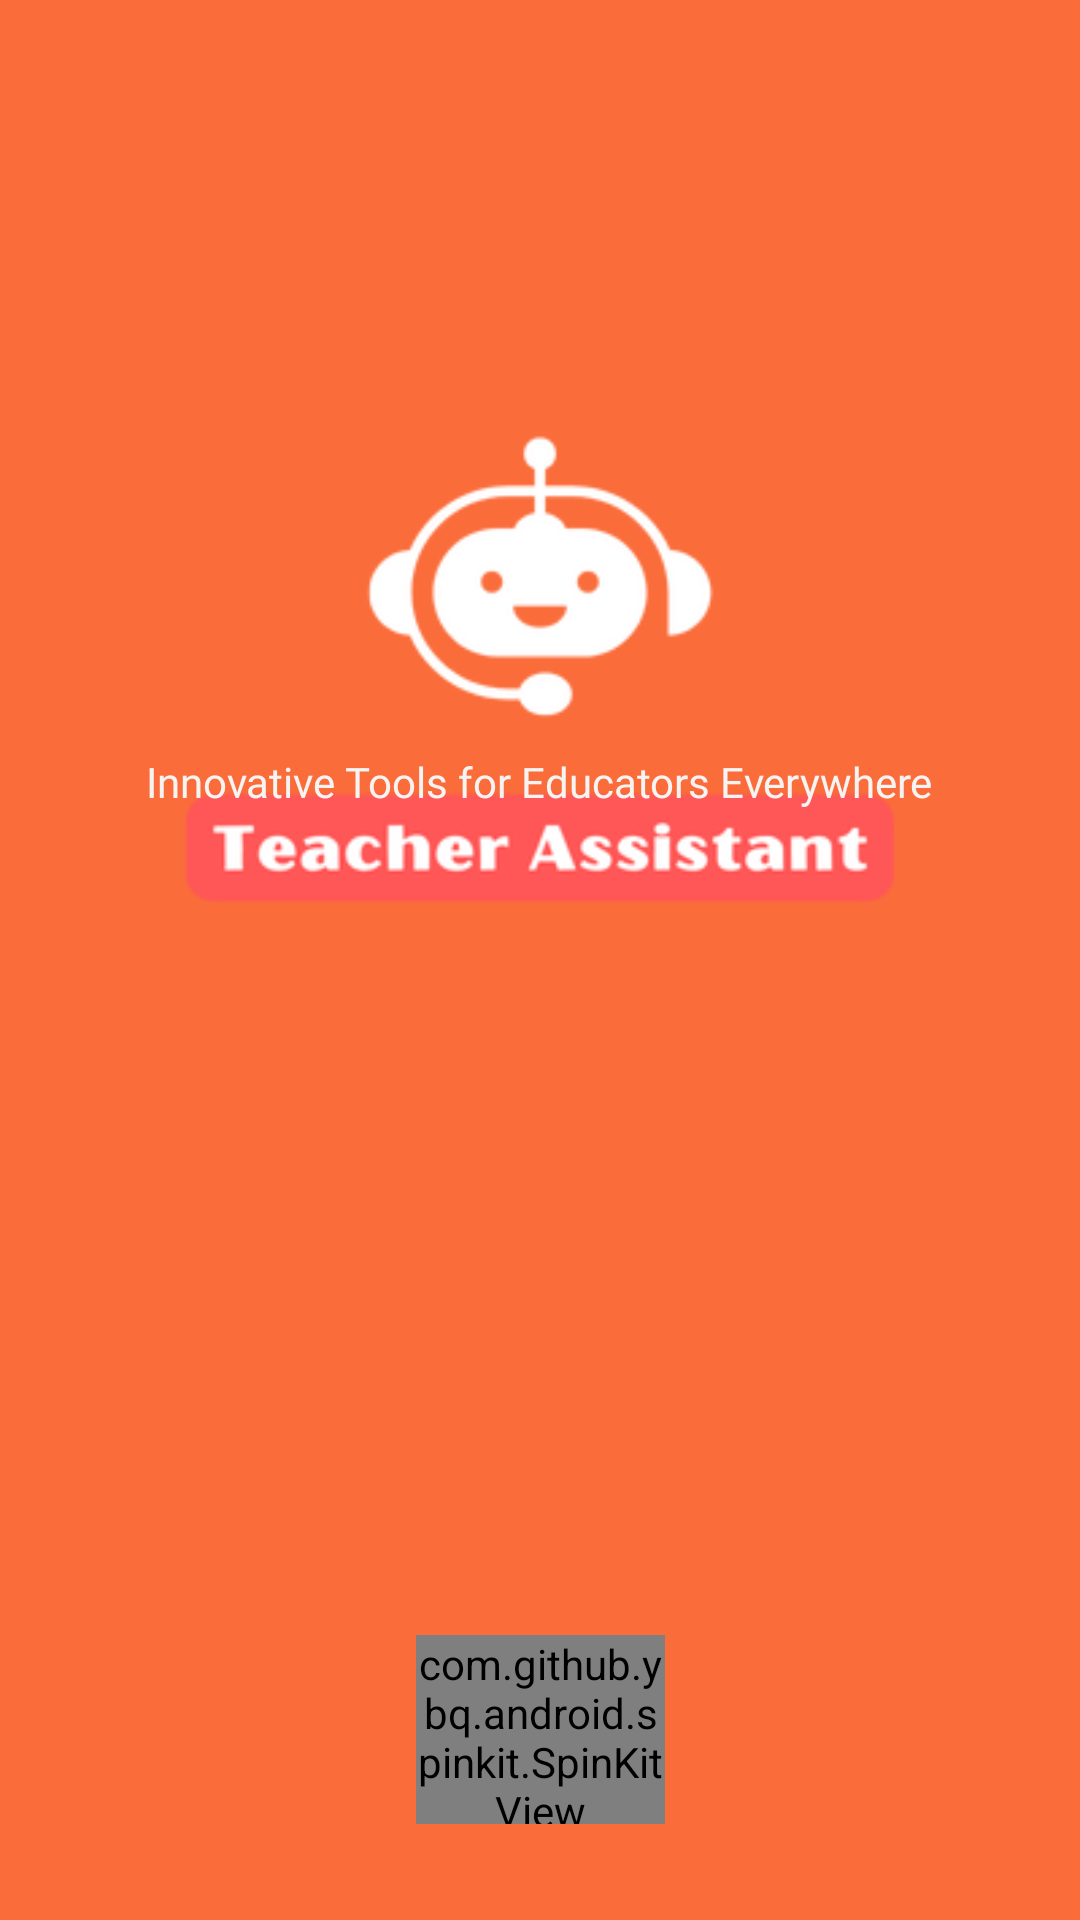

Produce the Android XML layout that renders to this screen, including the resource entries it uses.
<!-- AndroidManifest.xml: activity theme Theme.TeacherAssistant -->
<!-- res/layout/activity_main.xml -->
<?xml version="1.0" encoding="utf-8"?>
<androidx.constraintlayout.widget.ConstraintLayout xmlns:android="http://schemas.android.com/apk/res/android"
    xmlns:app="http://schemas.android.com/apk/res-auto"
    xmlns:tools="http://schemas.android.com/tools"
    android:layout_width="match_parent"
    android:layout_height="match_parent"
    android:background="@color/orng_bg"
    tools:context=".Splash.MainActivity">

    <ImageView
        android:id="@+id/imageView"
        android:layout_width="wrap_content"
        android:layout_height="wrap_content"
        app:layout_constraintBottom_toBottomOf="parent"
        app:layout_constraintEnd_toEndOf="parent"
        app:layout_constraintStart_toStartOf="parent"
        app:layout_constraintTop_toTopOf="parent"
        app:layout_constraintVertical_bias="0.265"
        app:srcCompat="@drawable/app_logo_white2" />

    <com.github.ybq.android.spinkit.SpinKitView
        android:id="@+id/spin_kit"
        style="@style/SpinKitView.Large.ThreeBounce"
        android:layout_width="83dp"
        android:layout_height="63dp"
        android:layout_gravity="center"
        android:layout_marginBottom="32dp"
        app:SpinKit_Color="@color/white"
        app:layout_constraintBottom_toBottomOf="parent"
        app:layout_constraintEnd_toEndOf="parent"
        app:layout_constraintStart_toStartOf="parent" />

    <TextView
        android:id="@+id/splashText"
        android:layout_width="wrap_content"
        android:layout_height="wrap_content"
        android:layout_marginBottom="275dp"
        android:fontFamily="@font/roboto_condensed_bold"
        android:text="@string/innovative_tools_for_educators_everywhere"
        android:textColor="#F6F3F3"
        app:layout_constraintBottom_toTopOf="@+id/spin_kit"
        app:layout_constraintEnd_toEndOf="parent"
        app:layout_constraintHorizontal_bias="0.497"
        app:layout_constraintStart_toStartOf="parent" />

</androidx.constraintlayout.widget.ConstraintLayout>
<!-- resources referenced by this layout -->
<resources>
  <color name="orng_bg">#fa6c3a</color>
  <color name="white">#FFFFFFFF</color>
  <!-- drawable app_logo_white2: png bitmap (drawable, 14845 bytes) -->
  <string name="innovative_tools_for_educators_everywhere">Innovative Tools for Educators Everywhere</string>
  <style name="Theme.TeacherAssistant" parent="Base.Theme.TeacherAssistant" />
  <style name="Base.Theme.TeacherAssistant" parent="Theme.Material3.DayNight.NoActionBar">
          
          
      </style>
      // Theme for Attendance :
</resources>
